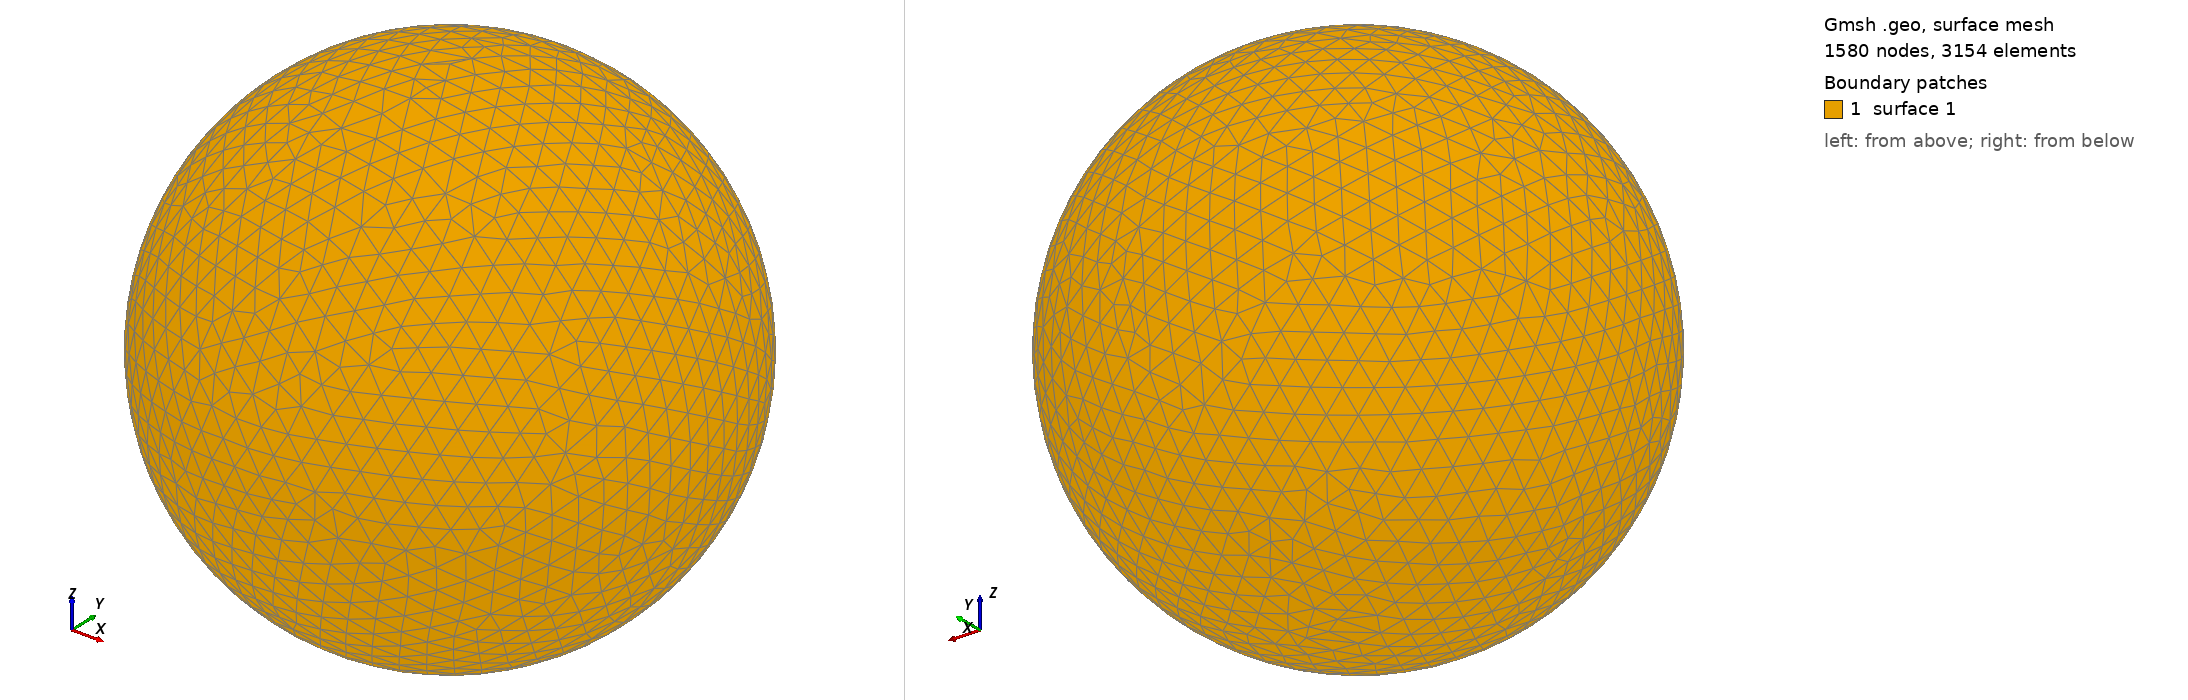

Gmsh geometry script, surface-meshed: 1580 nodes, 3154 surface elements. Boundary patches (legend numbers): 1 surface 1. Left view from above one corner, right view from below the opposite corner. The script declares no physical surfaces, so the legend lists its geometric surfaces. The drawing asked Gmsh for element sizes between 1% and 20% of the model's largest extent; the script's own settings can give other sizes.

=== shot0310.geo (drawn) ===
SetFactory("OpenCASCADE");
Point(1) = {0,0,0,0};
Sphere(1) = {0,0,0,0.00378100};
MeshSize{ PointsOf{ Surface{:}; } } = 0.000378100;
Mesh.ElementOrder=1;
Mesh.Format=39;
